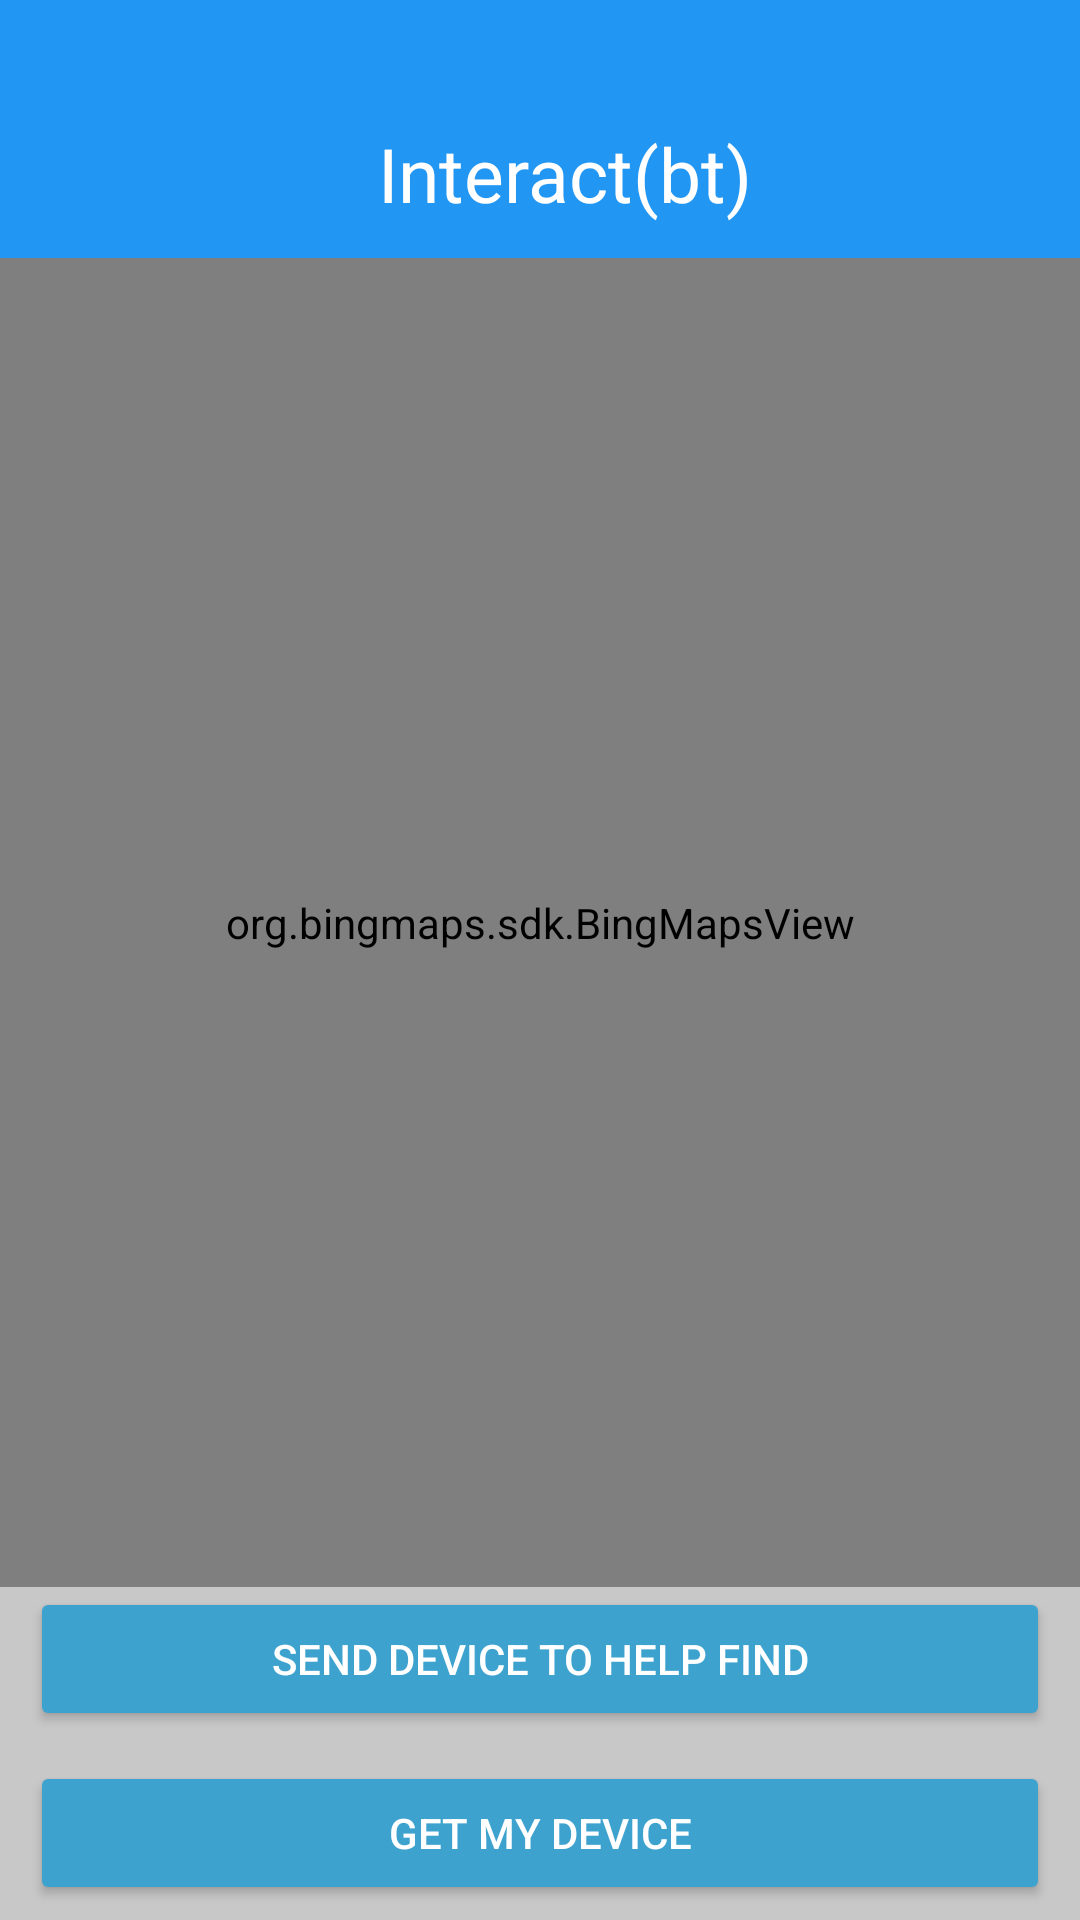

Here is an Android app screen rendered from its layout file. Give the layout XML and the strings, colors and styles it references.
<!-- AndroidManifest.xml: application theme Theme.DeviceSearch -->
<!-- res/layout/activity_bluetooth_chat.xml -->
<?xml version="1.0" encoding="utf-8"?>
<LinearLayout xmlns:android="http://schemas.android.com/apk/res/android"
    android:layout_width="match_parent"
    android:layout_height="match_parent"
    android:background="@color/cardview_shadow_start_color"
    android:orientation="vertical">

    <LinearLayout
        android:layout_width="match_parent"
        android:layout_height="30dp"
        android:background="@color/main" />

    <androidx.appcompat.widget.Toolbar
        android:id="@+id/toolbar"
        android:layout_width="match_parent"
        android:layout_height="56dp"
        android:background="@color/main">

        <RelativeLayout
            android:layout_width="match_parent"
            android:layout_height="match_parent"
            android:gravity="center"
            android:orientation="horizontal">

            <TextView
                android:id="@+id/title_left_text"
                android:layout_width="match_parent"
                android:layout_height="wrap_content"
                android:layout_centerVertical="true"
                android:gravity="center"
                android:text="Interact(bt)"
                android:textColor="@color/white"
                android:textSize="25sp" />


            <TextView
                android:id="@+id/title_right_text"
                android:layout_width="wrap_content"
                android:layout_height="wrap_content"
                android:layout_alignParentEnd="true"
                android:layout_centerVertical="true"
                android:text=""
                android:textColor="@color/design_default_color_error"
                android:textSize="10sp" />

        </RelativeLayout>
    </androidx.appcompat.widget.Toolbar>


    <LinearLayout
        android:layout_width="match_parent"
        android:layout_height="match_parent"
        android:orientation="vertical">

        <LinearLayout
            android:id="@+id/ll"
            android:layout_width="match_parent"
            android:layout_height="0dp"
            android:layout_weight="8"
            android:orientation="horizontal">

            <org.bingmaps.sdk.BingMapsView
                android:id="@+id/mapView"
                android:layout_width="match_parent"
                android:layout_height="match_parent" />

        </LinearLayout>

        <LinearLayout
            android:layout_width="match_parent"
            android:layout_height="0dp"
            android:layout_weight="2"
            android:orientation="vertical">

            <Button
                android:id="@+id/bt1"
                android:layout_width="match_parent"
                android:layout_height="wrap_content"
                android:backgroundTint="@color/assistant"
                android:text="Send device to help find"
                android:layout_marginLeft="10dp"
                android:layout_marginRight="10dp"
                android:textColor="@color/white"
                />

            <Button
                android:id="@+id/bt2"
                android:layout_width="match_parent"
                android:layout_height="wrap_content"
                android:backgroundTint="@color/assistant"
                android:text="Get my device"
                android:layout_marginTop="10dp"
                android:layout_marginLeft="10dp"
                android:layout_marginRight="10dp"
                android:textColor="@color/white"
                />

        </LinearLayout>

    </LinearLayout>

</LinearLayout>
<!-- resources referenced by this layout -->
<resources>
  <color name="assistant">#3EA2CF</color>
  <color name="main">#2196F3</color>
  <color name="white">#FFFFFFFF</color>
  <style name="Theme.DeviceSearch" parent="Theme.MaterialComponents.DayNight.NoActionBar">
          
          <item name="colorPrimary">@color/purple_500</item>
          <item name="colorPrimaryVariant">@color/purple_700</item>
          <item name="colorOnPrimary">@color/white</item>
          
          <item name="colorSecondary">@color/teal_200</item>
          <item name="colorSecondaryVariant">@color/teal_700</item>
          <item name="colorOnSecondary">@color/black</item>
          
          <item name="android:statusBarColor" tools:targetApi="l">?attr/colorPrimaryVariant</item>
          
      </style>
  <color name="purple_500">#FF6200EE</color>
  <color name="purple_700">#FF3700B3</color>
  <color name="teal_200">#FF03DAC5</color>
  <color name="teal_700">#FF018786</color>
  <color name="black">#FF000000</color>
</resources>
